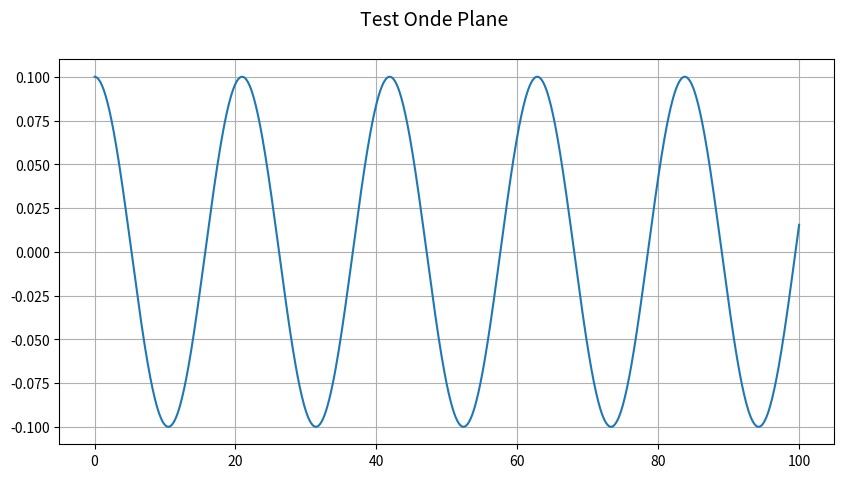

The script that saved this image:
import numpy
from numpy import pi, exp, sqrt, real, imag, zeros, linspace
import matplotlib.pyplot as plt

deux_pi = 2*pi

def PlaneWave(amp, k, omega, x, t):
    if(k<0):
        print("ca marche pas")
        exit
    else:
        return amp * exp(1j*(k*x - omega*t))


x = linspace(0,100,1000)
t = 0
k = 0.3
omega = 10
amp = 0.1
nb = 3

onde = PlaneWave(amp,k,omega,x,t)

fig, ax = plt.subplots(1,1,figsize=(10,5))
fig.suptitle("Test Onde Plane", fontsize=14)
ax.plot(x,numpy.real(onde))
ax.grid('True')
plt.savefig("test.png",bbox_inches='tight')
plt.show()
